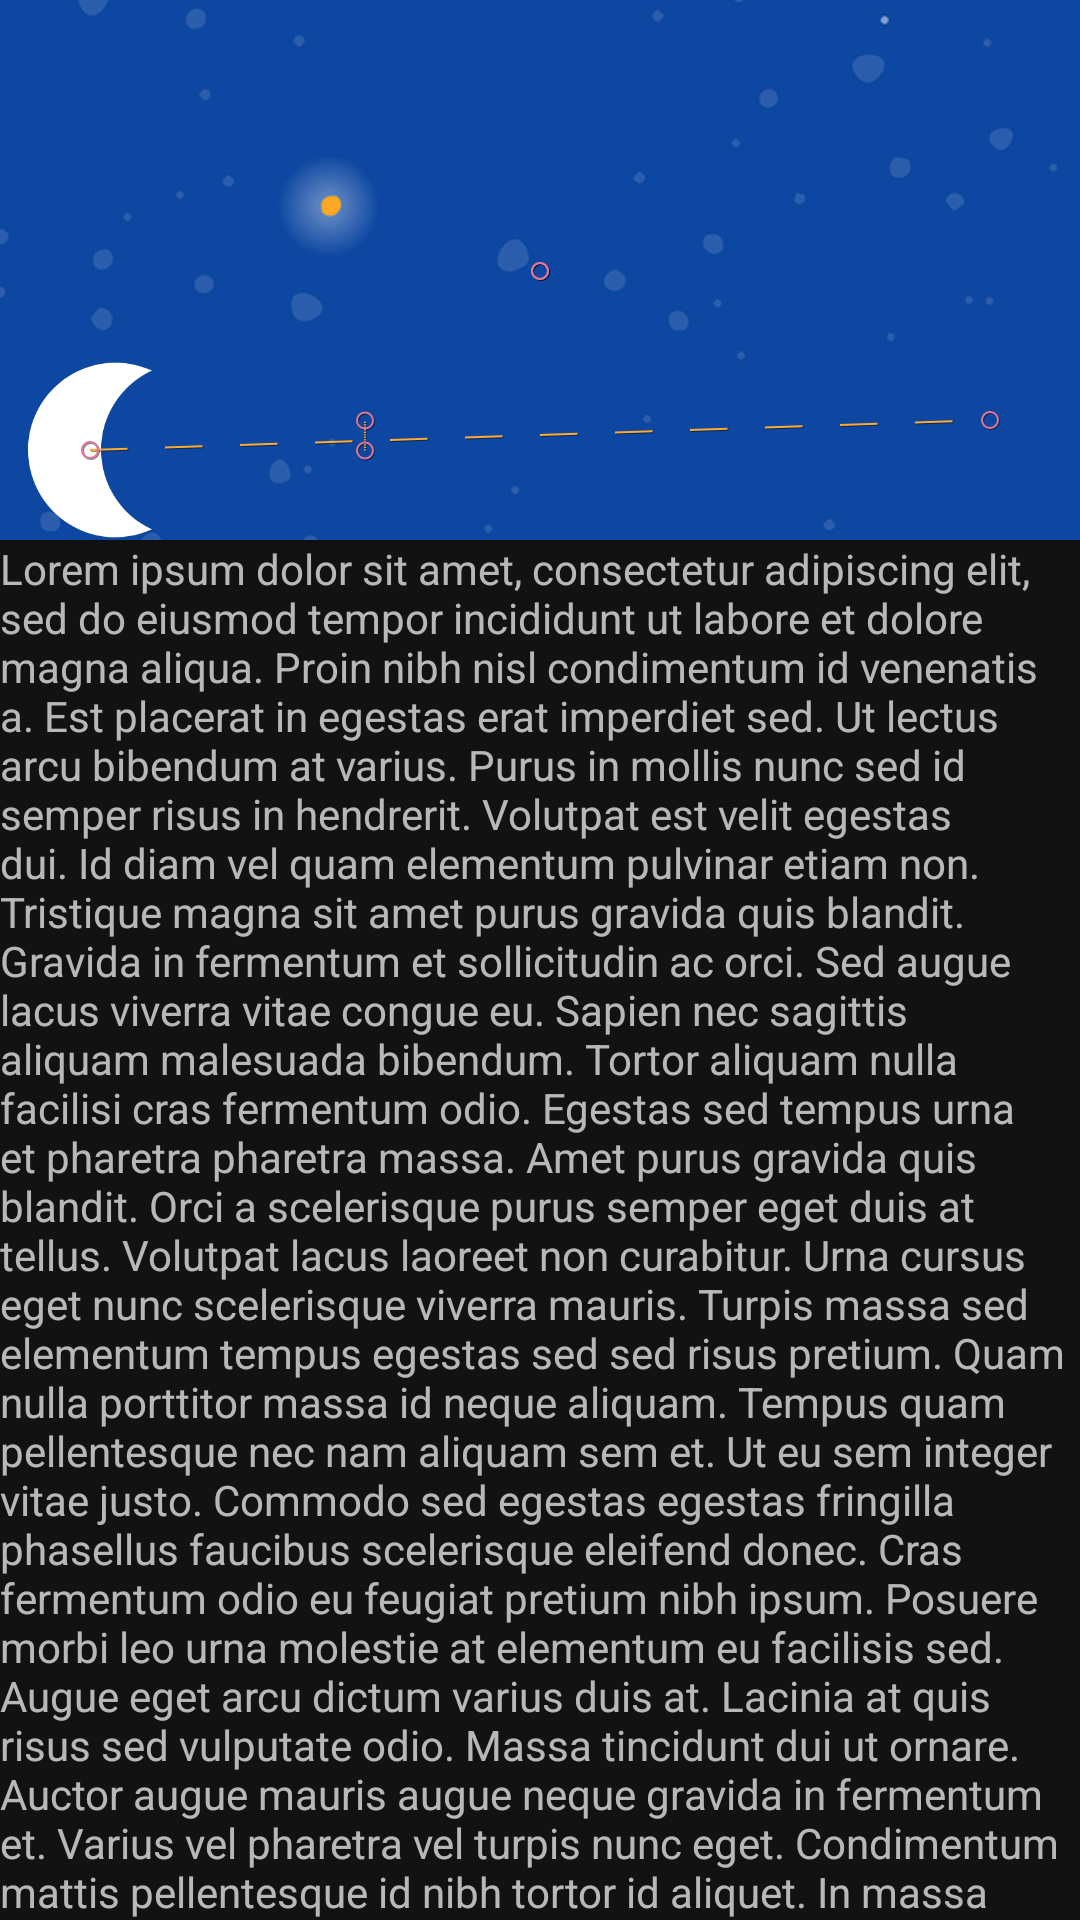

This screen was rendered from an Android layout file. Write that file and the resources it references.
<!-- AndroidManifest.xml: activity theme AppTheme.NoActionBar -->
<!-- res/layout/activity_step8.xml -->
<?xml version="1.0" encoding="utf-8"?>
<androidx.coordinatorlayout.widget.CoordinatorLayout xmlns:android="http://schemas.android.com/apk/res/android"
    xmlns:app="http://schemas.android.com/apk/res-auto"
    xmlns:tools="http://schemas.android.com/tools"
    android:layout_width="match_parent"
    android:layout_height="match_parent">

    <com.google.android.material.appbar.AppBarLayout
        android:id="@+id/appbar_layout"
        android:layout_width="match_parent"
        android:layout_height="180dp">

        <androidx.constraintlayout.motion.widget.MotionLayout
            android:id="@+id/motion_layout"
            android:layout_width="match_parent"
            android:layout_height="match_parent"
            app:layoutDescription="@xml/step8"
            app:motionDebug="SHOW_PATH">

            <ImageView
                android:id="@+id/background"
                android:layout_width="0dp"
                android:layout_height="1000dp"
                app:layout_constraintTop_toTopOf="parent"
                app:layout_constraintBottom_toBottomOf="parent"
                app:layout_constraintStart_toStartOf="parent"
                app:layout_constraintEnd_toEndOf="parent"
                app:srcCompat="@drawable/background"
                android:scaleType="centerCrop"
                tools:ignore="ContentDescription" />


            <ImageView
                android:id="@+id/moon"
                android:layout_width="wrap_content"
                android:layout_height="wrap_content"
                app:srcCompat="@drawable/ic_moon"
                app:tint="?colorOnPrimary"
                android:contentDescription="@string/moon" />

            <TextView
                android:id="@+id/credits"
                android:layout_width="wrap_content"
                android:layout_height="wrap_content"
                android:text="@string/credits"
                android:textSize="24sp"
                android:textColor="?colorOnPrimary" />
        </androidx.constraintlayout.motion.widget.MotionLayout>
    </com.google.android.material.appbar.AppBarLayout>

    <androidx.core.widget.NestedScrollView
        android:layout_width="match_parent"
        android:layout_height="match_parent"
        app:layout_behavior="@string/appbar_scrolling_view_behavior">

        <TextView
            android:layout_width="wrap_content"
            android:layout_height="wrap_content"
            android:text="@string/long_text" />
    </androidx.core.widget.NestedScrollView>

</androidx.coordinatorlayout.widget.CoordinatorLayout>
<!-- resources referenced by this layout -->
<resources>
  <string name="credits">Virginia P @ Google</string>
  <string name="moon">Moon</string>
</resources>
